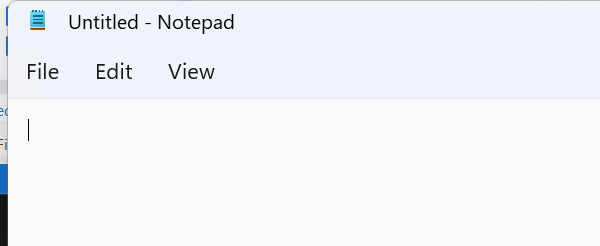
Task: Race RPA Training
Workflow: Notepad File Interaction

Step 1: Open New Notepad Application on the element in window 'Untitled - Notepad' (notepad.exe)

Step 2: type "Have a great day!" into the element (no picture)

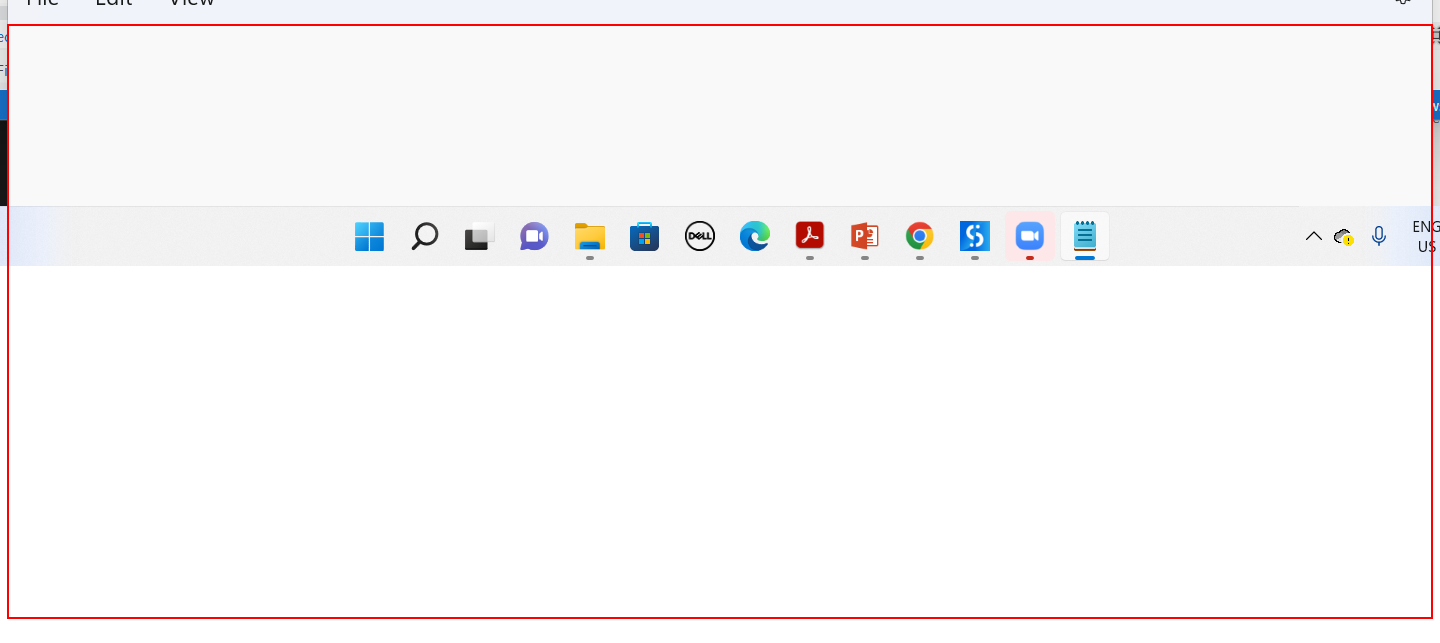
Step 3: type a value into the element